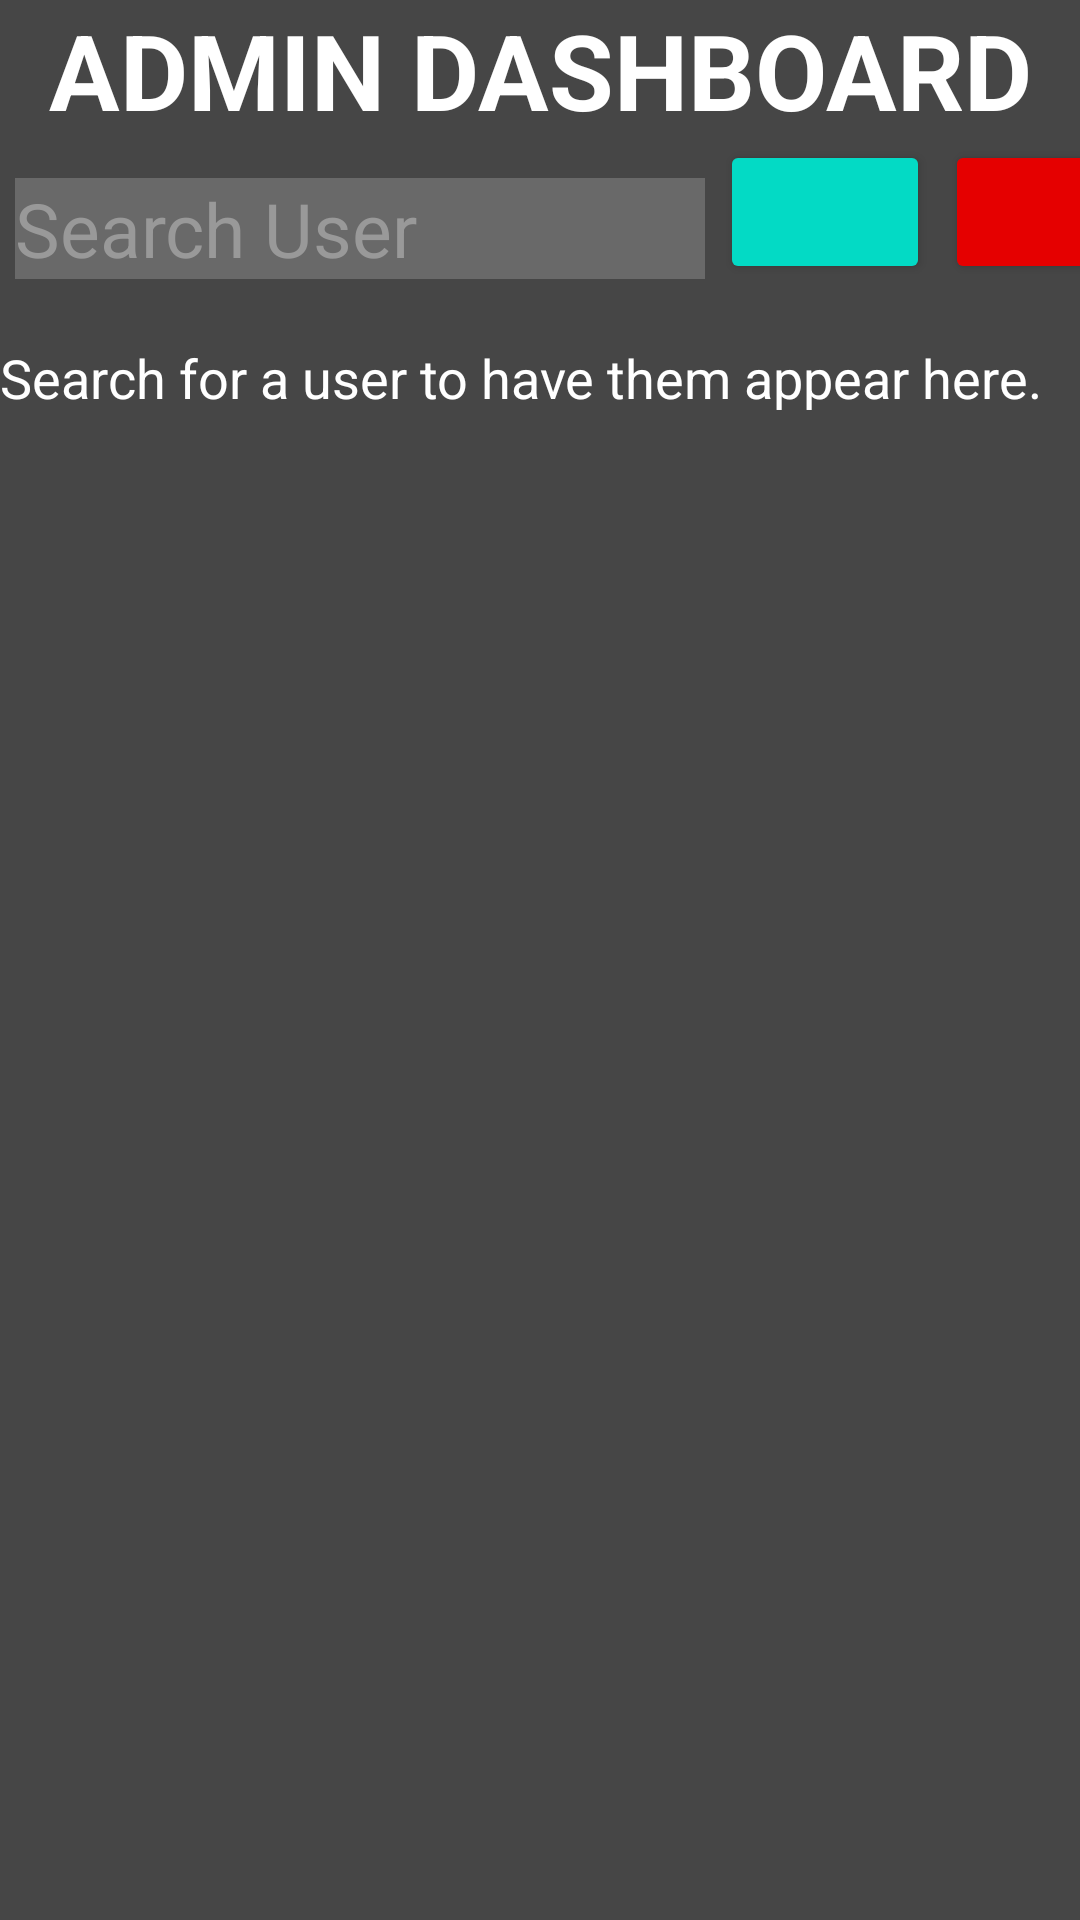

Reconstruct the res/layout file that produces this screen, plus the resources it refers to.
<!-- AndroidManifest.xml: application theme Theme.GymApp23 -->
<!-- res/layout/activity_admin_home_page.xml -->
<?xml version="1.0" encoding="utf-8"?>
<RelativeLayout xmlns:android="http://schemas.android.com/apk/res/android"
    xmlns:app="http://schemas.android.com/apk/res-auto"
    xmlns:tools="http://schemas.android.com/tools"
    android:layout_width="match_parent"
    android:layout_height="match_parent"
    android:fitsSystemWindows="true"
    android:background="@color/dark_gray"
    tools:context=".AdminHomePage">
    <LinearLayout
        android:layout_width="match_parent"
        android:layout_height="match_parent"
        android:orientation="vertical">

        <TextView
            android:layout_width="match_parent"
            android:layout_height="wrap_content"
            android:textSize="35dp"
            android:text="ADMIN DASHBOARD"
            android:textStyle="bold"
            android:textAlignment="center"
            android:textColor="@color/white"/>
        <LinearLayout
            android:layout_width="match_parent"
            android:layout_height="wrap_content"
            android:orientation="horizontal"
            >
            <EditText
                android:id="@+id/searchName"
                android:layout_width="230dp"
                android:layout_height="wrap_content"
                android:layout_marginTop="10dp"
                android:layout_marginLeft="5dp"
                android:textSize="25dp"
                android:textColor="@color/white"
                android:background="@color/transparent_white"
                android:hint="Search User"
                android:textColorHint="@color/light_gray"
                />
            <Button
                android:id="@+id/searchBTN"
                android:layout_width = "70dp"
                android:layout_height="wrap_content"
                android:drawableLeft="@drawable/baseline_person_search_24"
                android:backgroundTint="@color/teal_200"
                android:layout_marginLeft="5dp"/>
            <Button
                android:id="@+id/businessDeleteNAVBtn"
                android:layout_width = "70dp"
                android:layout_height="wrap_content"
                android:drawableLeft="@drawable/baseline_swap_horizontal_circle_24"
                android:backgroundTint="#FFE50000"
                android:layout_marginLeft="5dp"/>
        </LinearLayout>

        <TextView
            android:id="@+id/baselineText"
            android:layout_width="wrap_content"
            android:layout_height="wrap_content"
            android:layout_centerHorizontal="true"
            android:layout_centerVertical="true"
            android:text=""/>
        <ScrollView
            android:layout_width="match_parent"
            android:layout_height="wrap_content"
            android:layout_marginTop="0dp"
            android:scrollbars="none"
            >
            <LinearLayout
                android:id="@+id/container"
                android:layout_width="match_parent"
                android:layout_height="wrap_content"
                android:orientation="vertical">

                <TextView
                    android:id="@+id/ppl"
                    android:layout_width="match_parent"
                    android:layout_height="610dp"
                    android:text="Search for a user to have them appear here."
                    android:textColor="@color/white"
                    android:textSize="18dp" />


            </LinearLayout>
        </ScrollView>
    </LinearLayout>
</RelativeLayout>
<!-- resources referenced by this layout -->
<resources>
  <color name="dark_gray">#464646</color>
  <color name="light_gray">#999999</color>
  <color name="teal_200">#FF03DAC5</color>
  <color name="transparent_white">#30FFFFFF</color>
  <color name="white">#FFFFFFFF</color>
  <style name="Theme.GymApp23" parent="Base.Theme.GymApp23" />
  <style name="Base.Theme.GymApp23" parent="Theme.Material3.DayNight.NoActionBar">
          
          
      </style>
</resources>
